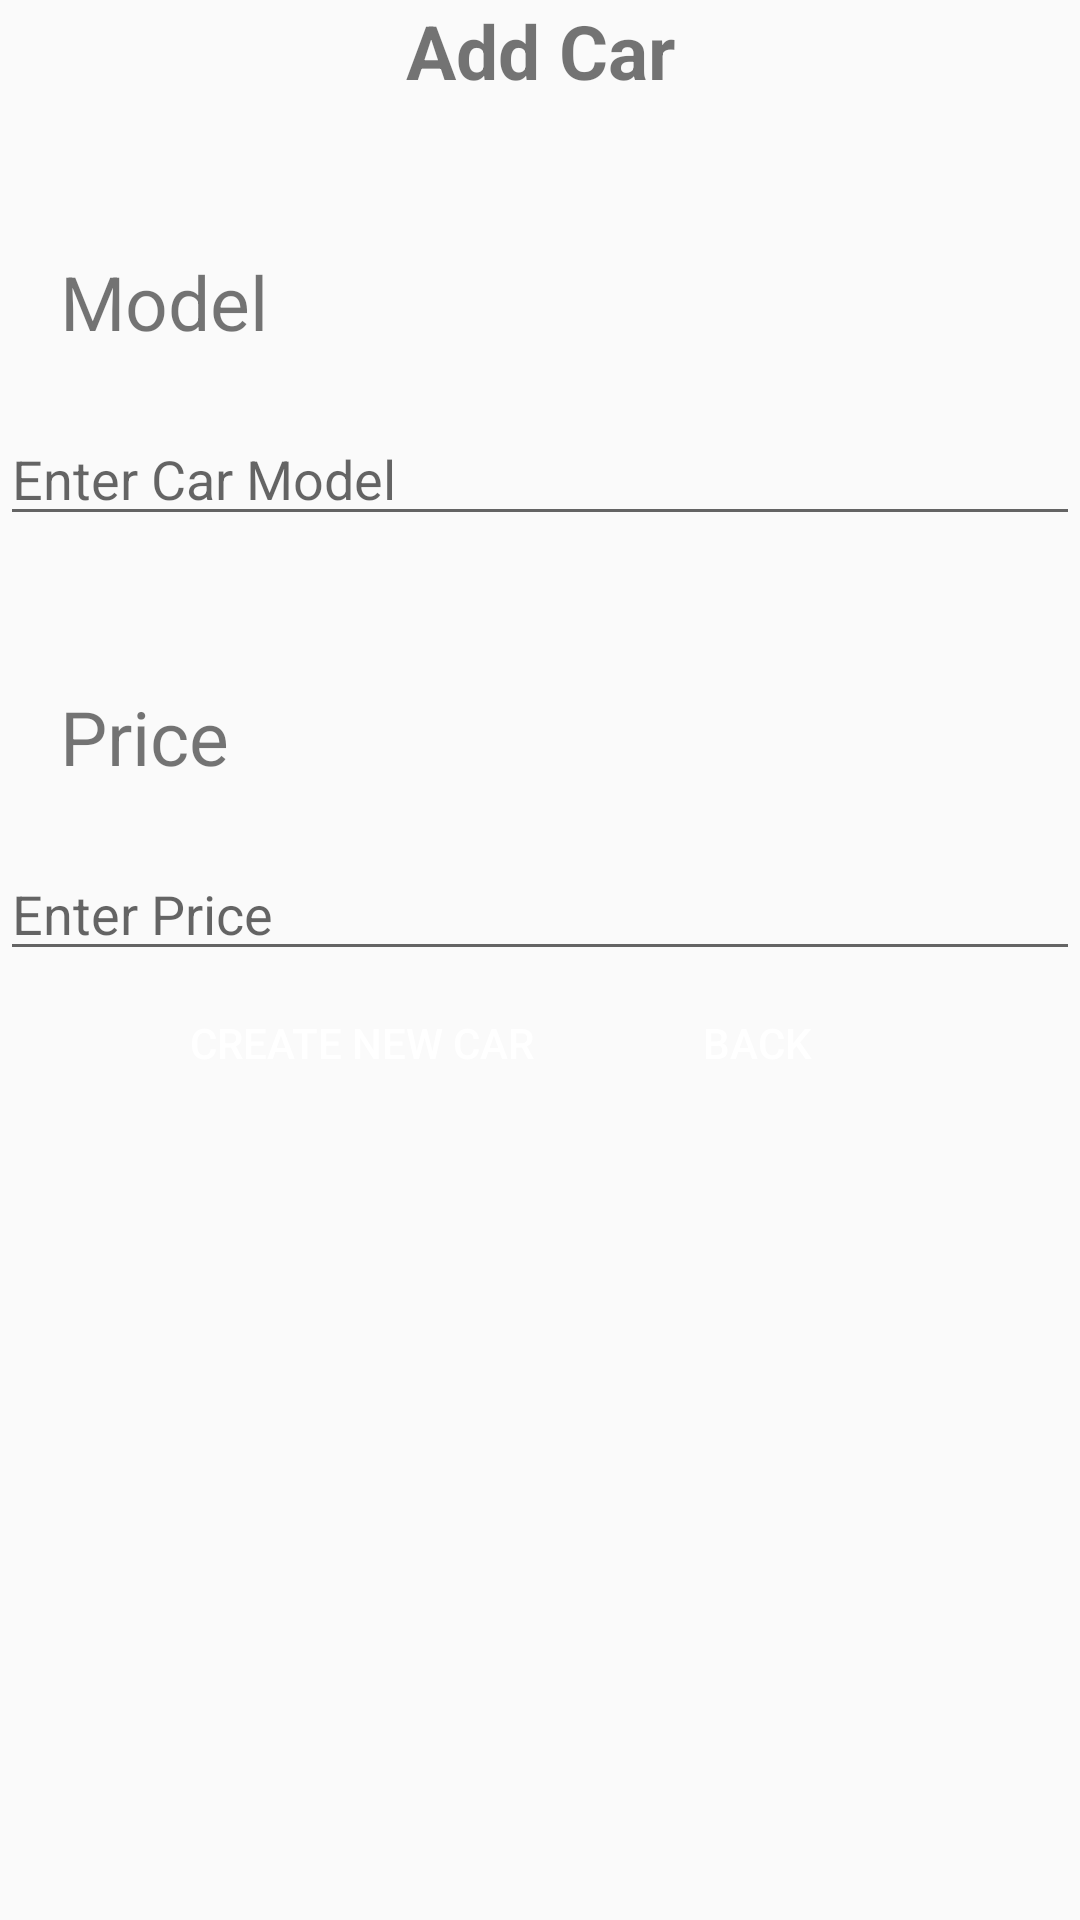

The Android layout XML behind this screen, and the referenced resources:
<!-- AndroidManifest.xml: application theme Theme.PE -->
<!-- res/layout/activity_add.xml -->
<?xml version="1.0" encoding="utf-8"?>
<LinearLayout xmlns:android="http://schemas.android.com/apk/res/android"
    xmlns:app="http://schemas.android.com/apk/res-auto"
    xmlns:tools="http://schemas.android.com/tools"
    android:layout_width="match_parent"
    android:layout_height="match_parent"
    android:orientation="vertical"
    tools:context=".AddActivity">
    <TextView
        android:layout_width="match_parent"
        android:layout_height="wrap_content"
        android:text="Add Car"
        android:textSize="25dp"
        android:gravity="center"
        android:textStyle="bold"
        />
    <TextView
        android:layout_width="wrap_content"
        android:layout_height="wrap_content"
        android:id="@+id/text"
        android:layout_marginLeft="20dp"
        android:text="Model"
        android:textSize="25dp"
        android:layout_marginTop="50dp"/>
    <EditText
        android:id="@+id/edit_name"
        android:layout_marginTop="20dp"
        android:hint="Enter Car Model"
        android:layout_width="match_parent"
        android:layout_height="wrap_content"/>
    <TextView
        android:layout_width="wrap_content"
        android:layout_height="wrap_content"
        android:id="@+id/text2"
        android:layout_marginLeft="20dp"
        android:text="Price"
        android:textSize="25dp"
        android:layout_marginTop="50dp"/>

    <EditText
        android:id="@+id/edit_price"
        android:layout_marginTop="20dp"
        android:hint="Enter Price"
        android:layout_width="match_parent"
        android:layout_height="wrap_content"
        android:inputType="number"/>

    <LinearLayout
        android:layout_width="match_parent"
        android:layout_height="wrap_content"
        android:gravity="center"
        android:orientation="horizontal">
        <Button
            android:layout_width="wrap_content"
            android:layout_height="wrap_content"
            android:text="Create New Car"
            android:background="@drawable/button_background"
            android:textColor="#FFFFFF"
            android:onClick="addData"
            android:id="@+id/btnAddValue"/>
        <Button
            android:layout_width="wrap_content"
            android:layout_height="wrap_content"
            android:background="@drawable/button_background"
            android:textColor="#FFFFFF"
            android:id="@+id/backToHome"
            android:onClick="backToHome"
            android:layout_marginLeft="30dp"
            android:text="Back"/>
    </LinearLayout>
</LinearLayout>
<!-- resources referenced by this layout -->
<resources>
  <style name="Theme.PE" parent="Theme.AppCompat.DayNight.NoActionBar">
          
          <item name="colorPrimary">@color/purple_500</item>
          <item name="colorPrimaryVariant">@color/purple_700</item>
          <item name="colorOnPrimary">@color/white</item>
          
          <item name="colorSecondary">@color/teal_200</item>
          <item name="colorSecondaryVariant">@color/teal_700</item>
          <item name="colorOnSecondary">@color/black</item>
          
          <item name="android:statusBarColor">?attr/colorPrimaryVariant</item>
          
      </style>
  <!-- not gathered from this repository: default colours our renderer supplied (Android Studio template values) -->
  <color name="purple_500">#FF6200EE</color>
  <color name="purple_700">#FF3700B3</color>
  <color name="teal_200">#FF03DAC5</color>
  <color name="teal_700">#FF018786</color>
  <color name="black">#FF000000</color>
  <color name="white">#FFFFFFFF</color>
</resources>
